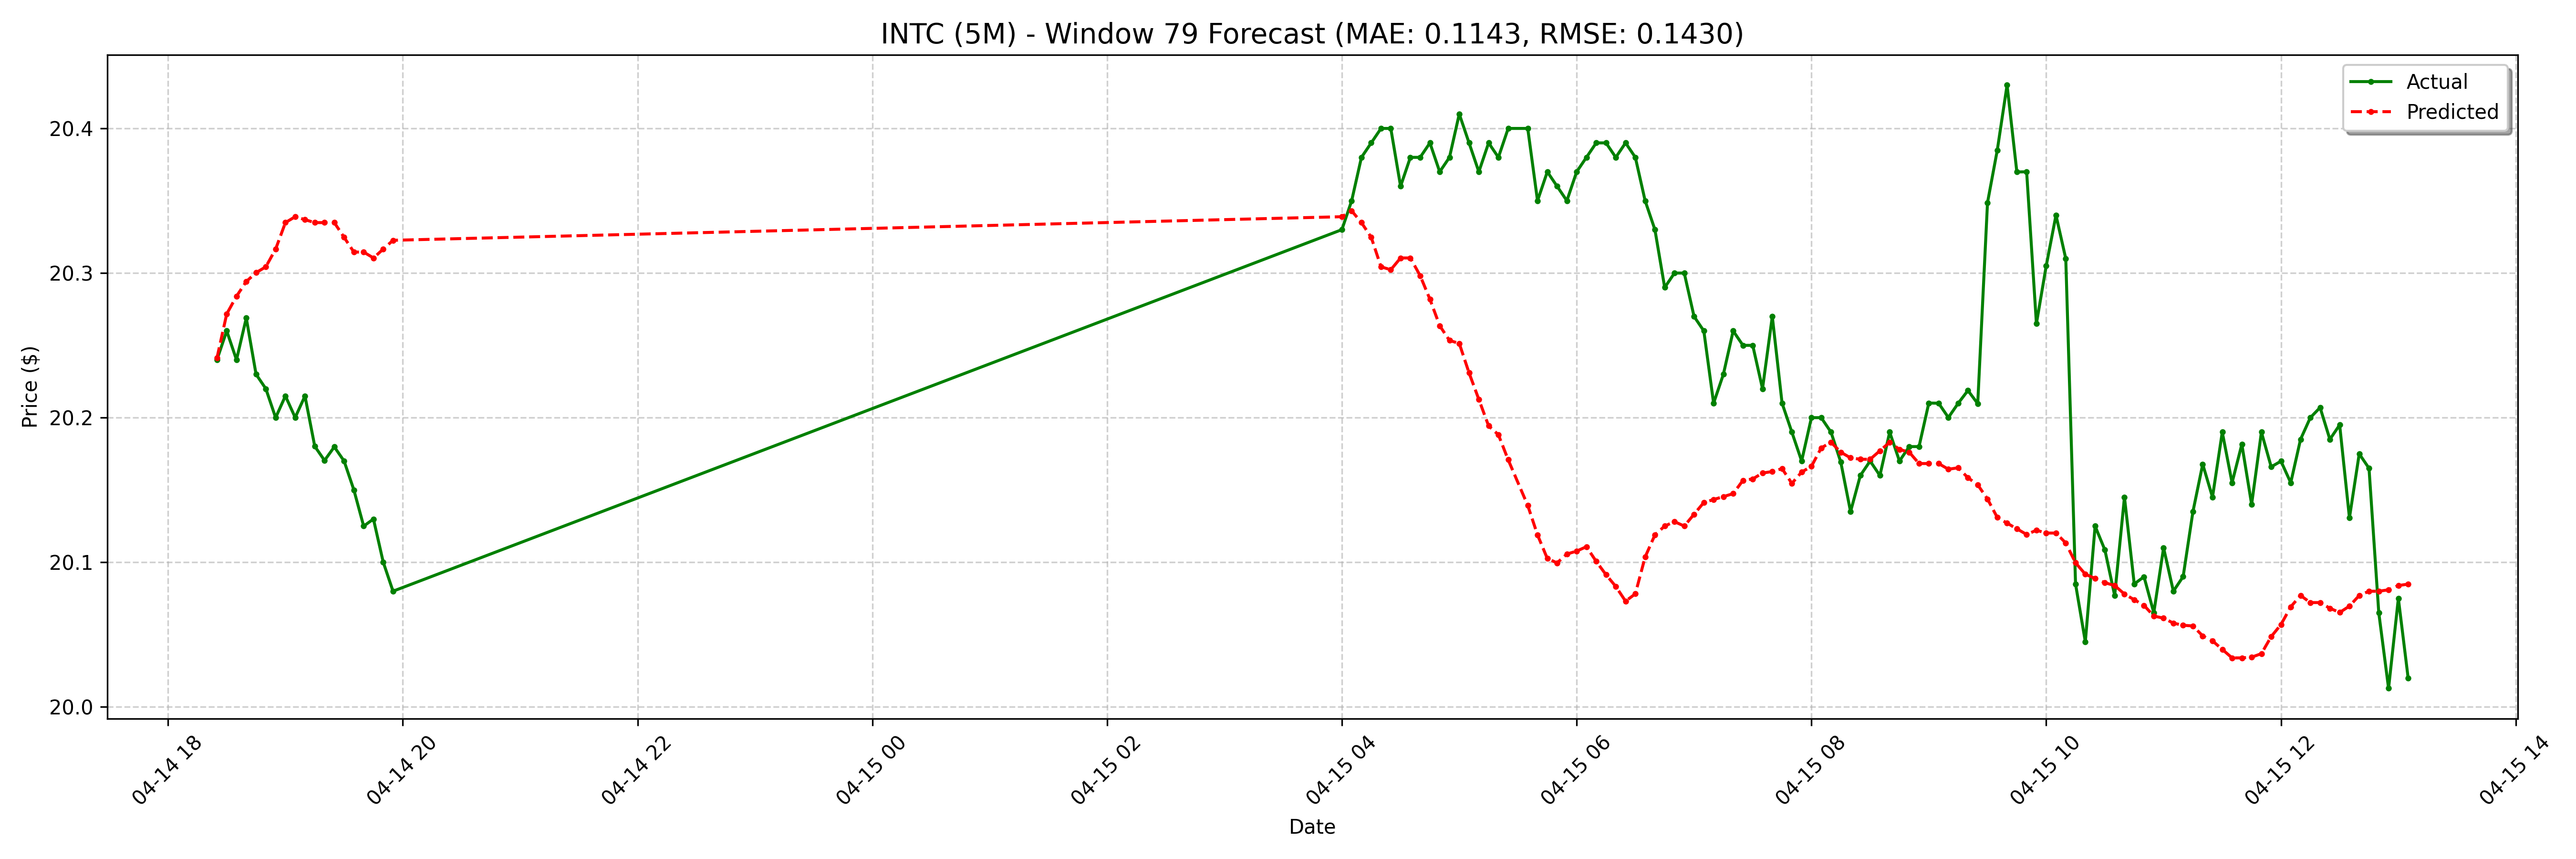

The table this chart was drawn from, first rows:
date, actual, forecast
2025-04-14 18:25:00-04:00, 20.24, 20.24
2025-04-14 18:30:00-04:00, 20.26, 20.27
2025-04-14 18:35:00-04:00, 20.24, 20.28
2025-04-14 18:40:00-04:00, 20.27, 20.29
2025-04-14 18:45:00-04:00, 20.23, 20.3
2025-04-14 18:50:00-04:00, 20.22, 20.3
2025-04-14 18:55:00-04:00, 20.2, 20.32
2025-04-14 19:00:00-04:00, 20.21, 20.33
2025-04-14 19:05:00-04:00, 20.2, 20.34
2025-04-14 19:10:00-04:00, 20.21, 20.34
2025-04-14 19:15:00-04:00, 20.18, 20.33
2025-04-14 19:20:00-04:00, 20.17, 20.33
2025-04-14 19:25:00-04:00, 20.18, 20.33
2025-04-14 19:30:00-04:00, 20.17, 20.32
2025-04-14 19:35:00-04:00, 20.15, 20.31
2025-04-14 19:40:00-04:00, 20.12, 20.31
2025-04-14 19:45:00-04:00, 20.13, 20.31
2025-04-14 19:50:00-04:00, 20.1, 20.32
2025-04-14 19:55:00-04:00, 20.08, 20.32
2025-04-15 04:00:00-04:00, 20.33, 20.34
2025-04-15 04:05:00-04:00, 20.35, 20.34
2025-04-15 04:10:00-04:00, 20.38, 20.33
2025-04-15 04:15:00-04:00, 20.39, 20.32
2025-04-15 04:20:00-04:00, 20.4, 20.3
2025-04-15 04:25:00-04:00, 20.4, 20.3
2025-04-15 04:30:00-04:00, 20.36, 20.31
2025-04-15 04:35:00-04:00, 20.38, 20.31
2025-04-15 04:40:00-04:00, 20.38, 20.3
2025-04-15 04:45:00-04:00, 20.39, 20.28
2025-04-15 04:50:00-04:00, 20.37, 20.26
2025-04-15 04:55:00-04:00, 20.38, 20.25
2025-04-15 05:00:00-04:00, 20.41, 20.25
2025-04-15 05:05:00-04:00, 20.39, 20.23
2025-04-15 05:10:00-04:00, 20.37, 20.21
2025-04-15 05:15:00-04:00, 20.39, 20.19
2025-04-15 05:20:00-04:00, 20.38, 20.19
2025-04-15 05:25:00-04:00, 20.4, 20.17
2025-04-15 05:35:00-04:00, 20.4, 20.14
2025-04-15 05:40:00-04:00, 20.35, 20.12
2025-04-15 05:45:00-04:00, 20.37, 20.1
2025-04-15 05:50:00-04:00, 20.36, 20.1
2025-04-15 05:55:00-04:00, 20.35, 20.11
2025-04-15 06:00:00-04:00, 20.37, 20.11
2025-04-15 06:05:00-04:00, 20.38, 20.11
2025-04-15 06:10:00-04:00, 20.39, 20.1
2025-04-15 06:15:00-04:00, 20.39, 20.09
2025-04-15 06:20:00-04:00, 20.38, 20.08
2025-04-15 06:25:00-04:00, 20.39, 20.07
2025-04-15 06:30:00-04:00, 20.38, 20.08
2025-04-15 06:35:00-04:00, 20.35, 20.1
2025-04-15 06:40:00-04:00, 20.33, 20.12
2025-04-15 06:45:00-04:00, 20.29, 20.13
2025-04-15 06:50:00-04:00, 20.3, 20.13
2025-04-15 06:55:00-04:00, 20.3, 20.13
2025-04-15 07:00:00-04:00, 20.27, 20.13
2025-04-15 07:05:00-04:00, 20.26, 20.14
2025-04-15 07:10:00-04:00, 20.21, 20.14
2025-04-15 07:15:00-04:00, 20.23, 20.15
2025-04-15 07:20:00-04:00, 20.26, 20.15
2025-04-15 07:25:00-04:00, 20.25, 20.16
... 68 more rows
